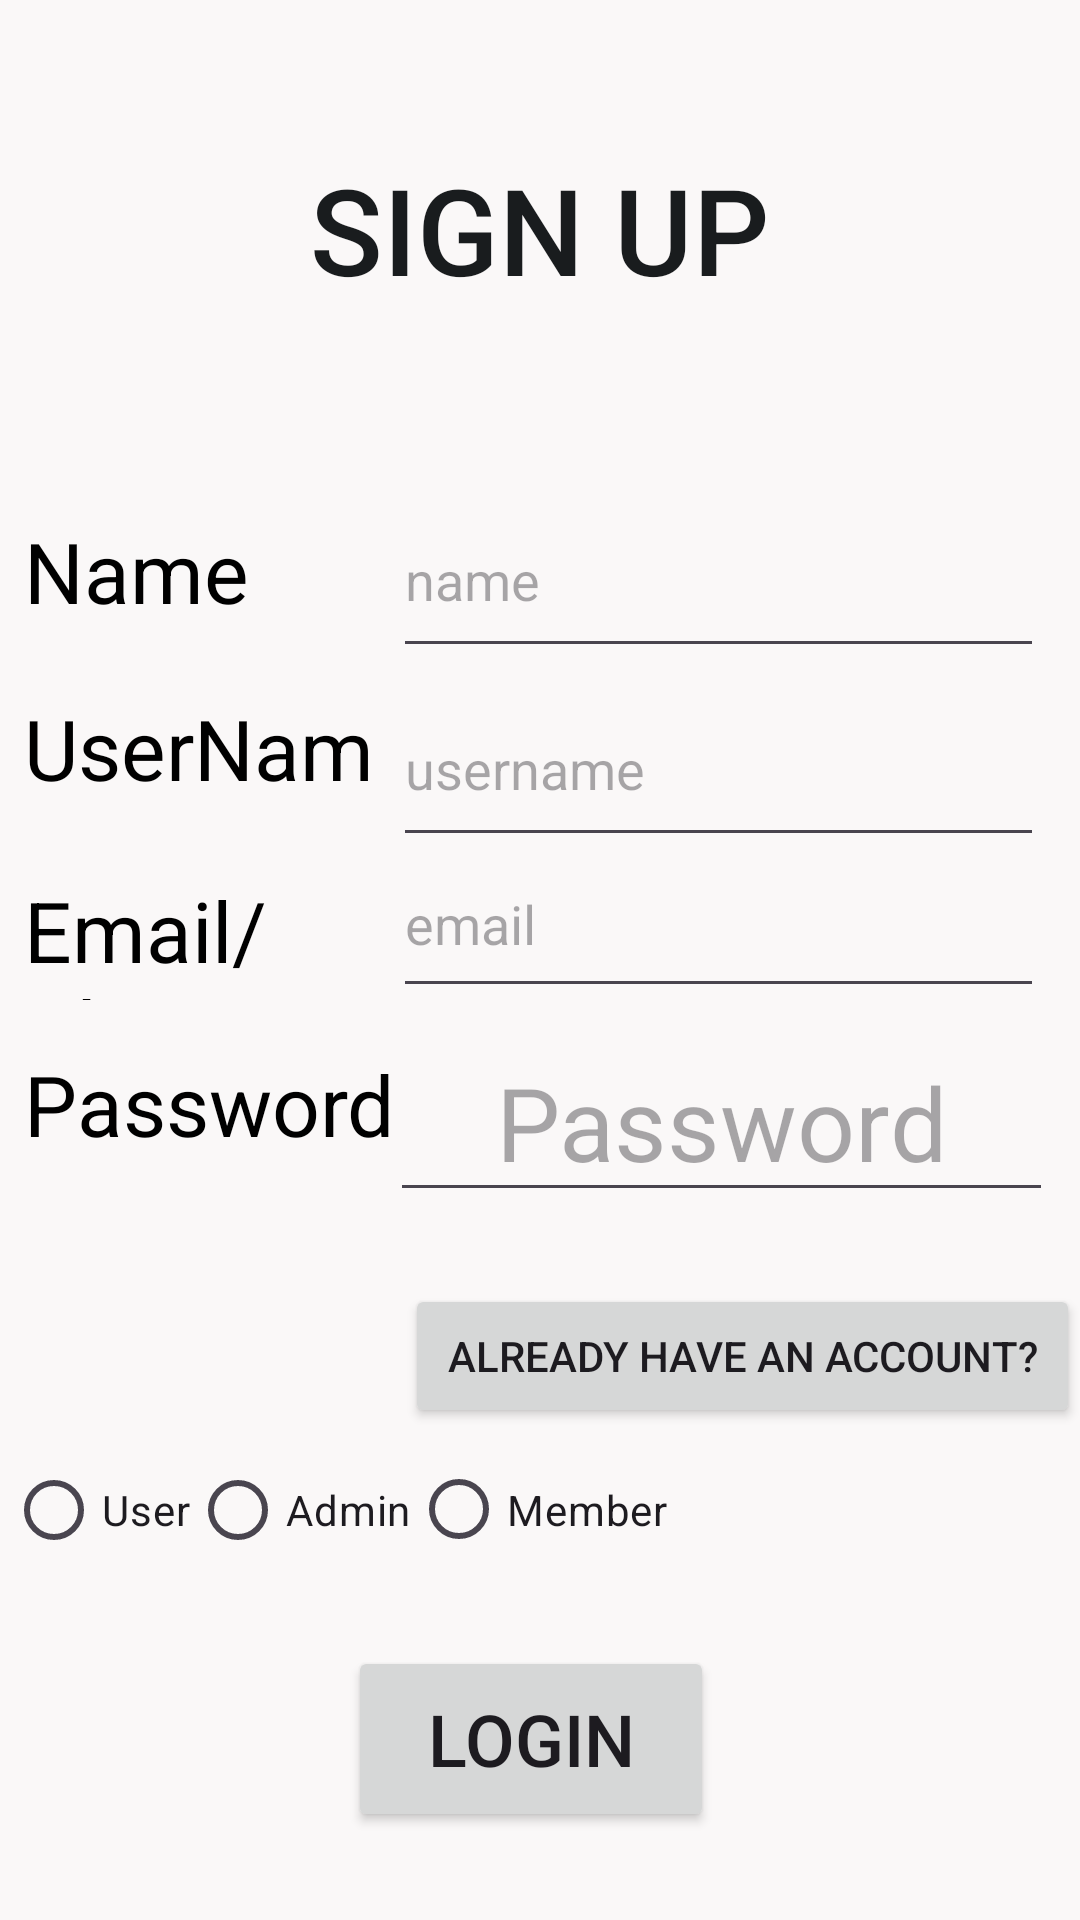

The Android layout XML behind this screen, and the referenced resources:
<!-- AndroidManifest.xml: application theme Theme.MyPanchayat -->
<!-- res/layout/activity_sign_up.xml -->
<?xml version="1.0" encoding="utf-8"?>
<androidx.constraintlayout.widget.ConstraintLayout xmlns:android="http://schemas.android.com/apk/res/android"
    xmlns:app="http://schemas.android.com/apk/res-auto"
    xmlns:tools="http://schemas.android.com/tools"
    android:layout_width="match_parent"
    android:layout_height="match_parent"
    android:background="#FAF8F8"
    tools:context=".SignUp">

    <androidx.constraintlayout.widget.ConstraintLayout
        android:layout_width="match_parent"
        android:layout_height="match_parent"
        tools:context=".Login"
        tools:layout_editor_absoluteX="-134dp"
        tools:layout_editor_absoluteY="0dp">

        <Button
            android:id="@+id/tvAlreadyHvAccount"
            android:layout_width="225dp"
            android:layout_height="48dp"
            android:text="already have an account?"
            android:textSize="14sp"
            app:layout_constraintBottom_toBottomOf="parent"
            app:layout_constraintEnd_toEndOf="parent"
            app:layout_constraintHorizontal_bias="1.0"
            app:layout_constraintStart_toStartOf="parent"
            app:layout_constraintTop_toTopOf="parent"
            app:layout_constraintVertical_bias="0.723" />

        <EditText
            android:id="@+id/etPassword"
            android:layout_width="221dp"
            android:layout_height="63dp"
            android:ems="10"
            android:hint="Password"
            android:inputType="textPassword"
            android:textAlignment="center"
            android:textColor="@color/design_default_color_on_secondary"
            android:textSize="34sp"
            app:layout_constraintBottom_toBottomOf="parent"
            app:layout_constraintEnd_toEndOf="parent"
            app:layout_constraintHorizontal_bias="0.936"
            app:layout_constraintStart_toStartOf="parent"
            app:layout_constraintTop_toTopOf="parent"
            app:layout_constraintVertical_bias="0.591" />

        <TextView
            android:id="@+id/textView3"
            android:layout_width="349dp"
            android:layout_height="71dp"
            android:text="SIGN UP"
            android:textAlignment="center"
            android:textAppearance="@style/TextAppearance.AppCompat.Body2"
            android:textColor="@color/material_dynamic_neutral10"
            android:textSize="40sp"
            app:layout_constraintBottom_toBottomOf="parent"
            app:layout_constraintEnd_toEndOf="parent"
            app:layout_constraintStart_toStartOf="parent"
            app:layout_constraintTop_toTopOf="parent"
            app:layout_constraintVertical_bias="0.087" />

        <Button
            android:id="@+id/btnLogin"
            android:layout_width="122dp"
            android:layout_height="62dp"
            android:text="LOGIN"
            android:textSize="24sp"
            app:layout_constraintBottom_toBottomOf="parent"
            app:layout_constraintEnd_toEndOf="parent"
            app:layout_constraintHorizontal_bias="0.487"
            app:layout_constraintStart_toStartOf="parent"
            app:layout_constraintTop_toTopOf="parent"
            app:layout_constraintVertical_bias="0.949" />

        <EditText
            android:id="@+id/etUserName"
            android:layout_width="217dp"
            android:layout_height="62dp"
            android:ems="10"
            android:hint="username"
            android:inputType="textEmailAddress"
            app:layout_constraintBottom_toBottomOf="parent"
            app:layout_constraintEnd_toEndOf="parent"
            app:layout_constraintHorizontal_bias="0.917"
            app:layout_constraintStart_toStartOf="parent"
            app:layout_constraintTop_toTopOf="parent"
            app:layout_constraintVertical_bias="0.387" />

        <EditText
            android:id="@+id/etName"
            android:layout_width="217dp"
            android:layout_height="62dp"
            android:ems="10"
            android:hint="name"
            android:inputType="textEmailAddress"
            app:layout_constraintBottom_toBottomOf="parent"
            app:layout_constraintEnd_toEndOf="parent"
            app:layout_constraintHorizontal_bias="0.917"
            app:layout_constraintStart_toStartOf="parent"
            app:layout_constraintTop_toTopOf="parent"
            app:layout_constraintVertical_bias="0.278" />

        <EditText
            android:id="@+id/etEmail"
            android:layout_width="217dp"
            android:layout_height="59dp"
            android:ems="10"
            android:hint="email"
            android:inputType="textEmailAddress"
            app:layout_constraintBottom_toBottomOf="parent"
            app:layout_constraintEnd_toEndOf="parent"
            app:layout_constraintHorizontal_bias="0.917"
            app:layout_constraintStart_toStartOf="parent"
            app:layout_constraintTop_toTopOf="parent"
            app:layout_constraintVertical_bias="0.477" />

        <TextView
            android:id="@+id/textView20"
            android:layout_width="122dp"
            android:layout_height="42dp"
            android:text="Name"
            android:textColor="@color/black"
            android:textSize="28sp"
            app:layout_constraintBottom_toBottomOf="parent"
            app:layout_constraintEnd_toEndOf="parent"
            app:layout_constraintHorizontal_bias="0.034"
            app:layout_constraintStart_toStartOf="parent"
            app:layout_constraintTop_toTopOf="parent"
            app:layout_constraintVertical_bias="0.287" />

        <TextView
            android:id="@+id/textView49"
            android:layout_width="122dp"
            android:layout_height="42dp"
            android:text="UserName"
            android:textColor="@color/black"
            android:textSize="28sp"
            app:layout_constraintBottom_toBottomOf="parent"
            app:layout_constraintEnd_toEndOf="parent"
            app:layout_constraintHorizontal_bias="0.034"
            app:layout_constraintStart_toStartOf="parent"
            app:layout_constraintTop_toTopOf="parent"
            app:layout_constraintVertical_bias="0.386" />

        <TextView
            android:id="@+id/textView21"
            android:layout_width="122dp"
            android:layout_height="42dp"
            android:text="Email/Phone"
            android:textColor="@color/black"
            android:textSize="28sp"
            app:layout_constraintBottom_toBottomOf="parent"
            app:layout_constraintEnd_toEndOf="parent"
            app:layout_constraintHorizontal_bias="0.034"
            app:layout_constraintStart_toStartOf="parent"
            app:layout_constraintTop_toTopOf="parent"
            app:layout_constraintVertical_bias="0.487" />

        <TextView
            android:id="@+id/textView22"
            android:layout_width="135dp"
            android:layout_height="43dp"
            android:text="Password"
            android:textColor="@color/black"
            android:textSize="28sp"
            app:layout_constraintBottom_toBottomOf="parent"
            app:layout_constraintEnd_toEndOf="parent"
            app:layout_constraintHorizontal_bias="0.036"
            app:layout_constraintStart_toStartOf="parent"
            app:layout_constraintTop_toTopOf="parent"
            app:layout_constraintVertical_bias="0.585" />

        <RadioGroup
            android:id="@+id/radioGroup"
            android:layout_width="227dp"
            android:layout_height="51dp"
            android:layout_marginBottom="20dp"
            android:orientation="horizontal"
            android:textAlignment="center"
            app:flow_horizontalAlign="center"
            app:flow_verticalAlign="center"
            app:layout_constraintBottom_toTopOf="@+id/btnLogin"
            app:layout_constraintEnd_toEndOf="parent"
            app:layout_constraintHorizontal_bias="0.016"
            app:layout_constraintStart_toStartOf="parent">


            <RadioButton
                android:id="@+id/rbUser"
                android:layout_width="wrap_content"
                android:layout_height="wrap_content"
                android:text="User" />

            <RadioButton
                android:id="@+id/rbAdmin"
                android:layout_width="wrap_content"
                android:layout_height="wrap_content"
                android:text="Admin"
                android:textAlignment="center" />

            <RadioButton
                android:id="@+id/rbMember"
                android:layout_width="wrap_content"
                android:layout_height="51dp"
                android:layout_marginBottom="116dp"
                android:text="Member" />
        </RadioGroup>

    </androidx.constraintlayout.widget.ConstraintLayout>
</androidx.constraintlayout.widget.ConstraintLayout>
<!-- resources referenced by this layout -->
<resources>
  <style name="Theme.MyPanchayat" parent="Base.Theme.MyPanchayat" />
  <style name="Base.Theme.MyPanchayat" parent="Theme.Material3.DayNight.NoActionBar">
          
          
      </style>
  <!-- not gathered from this repository: default colours our renderer supplied (Android Studio template values) -->
  <color name="black">#FF000000</color>
</resources>
